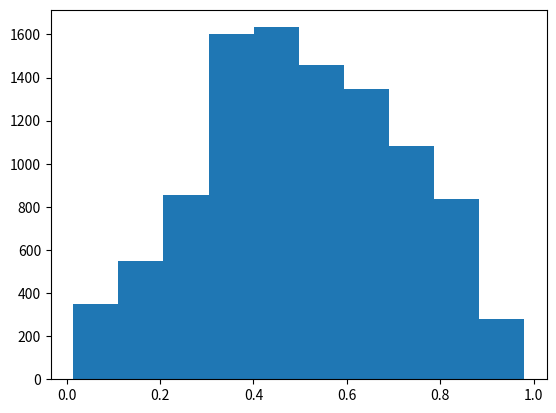

Recreate this plot in Python.
# mtr.py
import numpy as np 
import numpy.random as rd
import matplotlib.pyplot as plt

class Metropolis:
    def __init__(self, pLarge, sigma):
        self.pLarge = pLarge # probability of large step
        self.sigma = sigma # standard deviation of perturbation

    def sample(self, func, dim, nSamples):
        samples = []
        prevSample = rd.rand(dim)
        prevVal = func(prevSample)
        total = 0
        while total < nSamples:
            newSample = self.__mutate(prevSample, dim)
            newVal = func(newSample)
            if newVal < prevVal:
                if prevVal == 0: # newVal = preVal = 0, must try again
                    continue
                elif rd.rand() > newVal / prevVal:
                    samples.append(prevSample) # reject new sample
                    total += 1
                    continue
            # otherwise accept
            prevSample = newSample
            prevVal = newVal
            samples.append(newSample) 
            total += 1
        return np.array(samples)

    # Input a function of samples in primary sample space and get the minimum cost
    def anneal(self, func, dim, r, T, T_min, nIte):
        # Initialize samples
        prevSample = rd.rand(dim)
        bestSample = prevSample
        prevVal = func(prevSample)
        bestVal = prevVal

        # Begin annealing loop
        curT = T
        print("Begin annealing")
        while curT > T_min:
            print("T:", curT)
            for _ in range(nIte):
                # Generate new sample
                curSample = self.__mutate(prevSample, dim)

                # Record if best solution so far is found
                curVal = func(curSample)
                if curVal > bestVal:
                    prevVal = bestVal = curVal
                    prevSample = bestSample = curSample
                    print("Best:", bestVal)
                    continue

                # Accept samples or not
                dE = curVal - prevVal
                if dE > 0 or (dE < 0 and rd.rand() < np.exp(dE / curT)):
                    prevVal = curVal
                    prevSample = curSample
                    print("Accepted: ", curVal)

            curT *= r # anneal

        return bestVal, bestSample

    def __mutate(self, sample, dim):
        if rd.rand() < self.pLarge: # large step
            return rd.rand(dim)
        else: # small step
            return self.__wrap(sample + rd.randn(dim) * self.sigma, 0, 1)

    @staticmethod
    def __wrap(val, low, high):
        step = high - low
        ret = []
        for v in val:
            if v < low:
                while v < low:
                    v += step
            elif v >= high:
                while v >= high:
                    v -= step
            ret.append(v)
        return np.array(ret)

if __name__ == '__main__':
    mtr = Metropolis(0.1, 0.005)
    print(mtr.anneal(lambda x: 7 * np.sin(8 * x) + 6 * np.cos(5 * x), 1, 0.9, 1, 0.01, 100))
    X = mtr.sample(lambda x: np.sin(np.pi * x), 1, 10000)
    plt.hist(np.transpose(X).tolist())
    plt.show()
